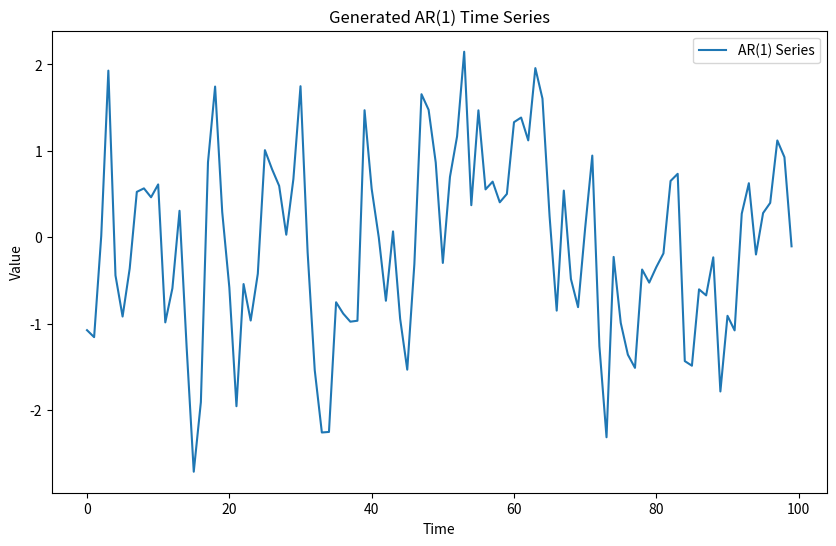

Here is the Python script that generated this plot:
# 03_3.4 自回归过程

"""
Lecture: /第3章 平稳自回归移动平均过程
Content: 03_3.4 自回归过程
"""

import numpy as np
from typing import List

class AutoregressiveProcess:
    """
    自回归过程（AR）类，用于模拟和分析 AR(p) 模型。

    Attributes:
        order (int): 自回归过程的阶数 p。
        constant (float): 常数项 c。
        ar_params (np.ndarray): 自回归参数 φ。
        noise_variance (float): 白噪声的方差 σ^2。
    """

    def __init__(self, order: int, constant: float, ar_params: List[float], noise_variance: float):
        """
        初始化 AR 类的实例。

        Args:
            order (int): 自回归过程的阶数 p。
            constant (float): 常数项 c。
            ar_params (List[float]): 自回归参数 φ。
            noise_variance (float): 白噪声的方差 σ^2。
        """
        self.order = order
        self.constant = constant
        self.ar_params = np.array(ar_params)
        self.noise_variance = noise_variance
        self.noise_mean = 0  # 白噪声均值为0

    def __repr__(self) -> str:
        return (f"AutoregressiveProcess(order={self.order}, constant={self.constant}, "
                f"ar_params={self.ar_params.tolist()}, noise_variance={self.noise_variance})")

    def generate_series(self, n: int) -> np.ndarray:
        """
        生成 AR(p) 过程的时间序列。

        Args:
            n (int): 生成的时间序列长度。

        Returns:
            np.ndarray: 生成的时间序列。
        """
        noise = np.random.normal(self.noise_mean, np.sqrt(self.noise_variance), n + self.order)
        series = np.zeros(n + self.order)
        
        for t in range(self.order, n + self.order):
            series[t] = self.constant + noise[t]
            for j in range(1, self.order + 1):
                series[t] += self.ar_params[j-1] * series[t - j]
        
        return series[self.order:]

    def calculate_expectation(self) -> float:
        """
        计算 AR(p) 过程的期望值。

        Returns:
            float: 期望值。
        """
        return self.constant / (1 - np.sum(self.ar_params))

    def calculate_variance(self) -> float:
        """
        计算 AR(p) 过程的方差。

        Returns:
            float: 方差。
        """
        denominator = 1 - np.sum(self.ar_params ** 2)
        if denominator <= 0:
            raise ValueError("方差计算中出现非正值，请检查AR参数的平稳性。")
        variance = self.noise_variance / denominator
        return variance

    def calculate_autocorrelation(self, lag: int) -> float:
        """
        计算 AR(p) 过程的自相关函数。

        Args:
            lag (int): 滞后阶数。

        Returns:
            float: 滞后 lag 的自相关值。
        """
        if lag == 0:
            return 1.0
        if lag > self.order:
            return 0.0
        
        autocorrelation = self.ar_params[lag-1]
        return autocorrelation

# 实例化AR(1)模型
ar1 = AutoregressiveProcess(order=1, constant=0, ar_params=[0.5], noise_variance=1.0)
print(ar1)

# 生成时间序列
series = ar1.generate_series(100)
print("Generated Series:", series[:10])  # 仅显示前10个数据点

# 计算期望值
expectation = ar1.calculate_expectation()
print("Expectation:", expectation)

# 计算方差
variance = ar1.calculate_variance()
print("Variance:", variance)

# 计算自相关函数
autocorrelation_0 = ar1.calculate_autocorrelation(0)
autocorrelation_1 = ar1.calculate_autocorrelation(1)
autocorrelation_2 = ar1.calculate_autocorrelation(2)
print("Autocorrelation (lag 0):", autocorrelation_0)
print("Autocorrelation (lag 1):", autocorrelation_1)
print("Autocorrelation (lag 2):", autocorrelation_2)

# 可视化时间序列
import matplotlib.pyplot as plt

plt.figure(figsize=(10, 6))
plt.plot(series, label='AR(1) Series')
plt.title('Generated AR(1) Time Series')
plt.xlabel('Time')
plt.ylabel('Value')
plt.legend()
plt.show()

# 实例化AR(1)模型
ar1 = AutoregressiveProcess(order=1, constant=0, ar_params=[0.5], noise_variance=1.0)
print(ar1)

# 生成时间序列
series = ar1.generate_series(100)
print("Generated Series:", series[:10])  # 仅显示前10个数据点

# 计算期望值
expectation = ar1.calculate_expectation()
print("Expectation:", expectation)

# 计算方差
variance = ar1.calculate_variance()
print("Variance:", variance)

# 计算自相关函数
autocorrelation_0 = ar1.calculate_autocorrelation(0)
print("Autocorrelation (lag 0):", autocorrelation_0)